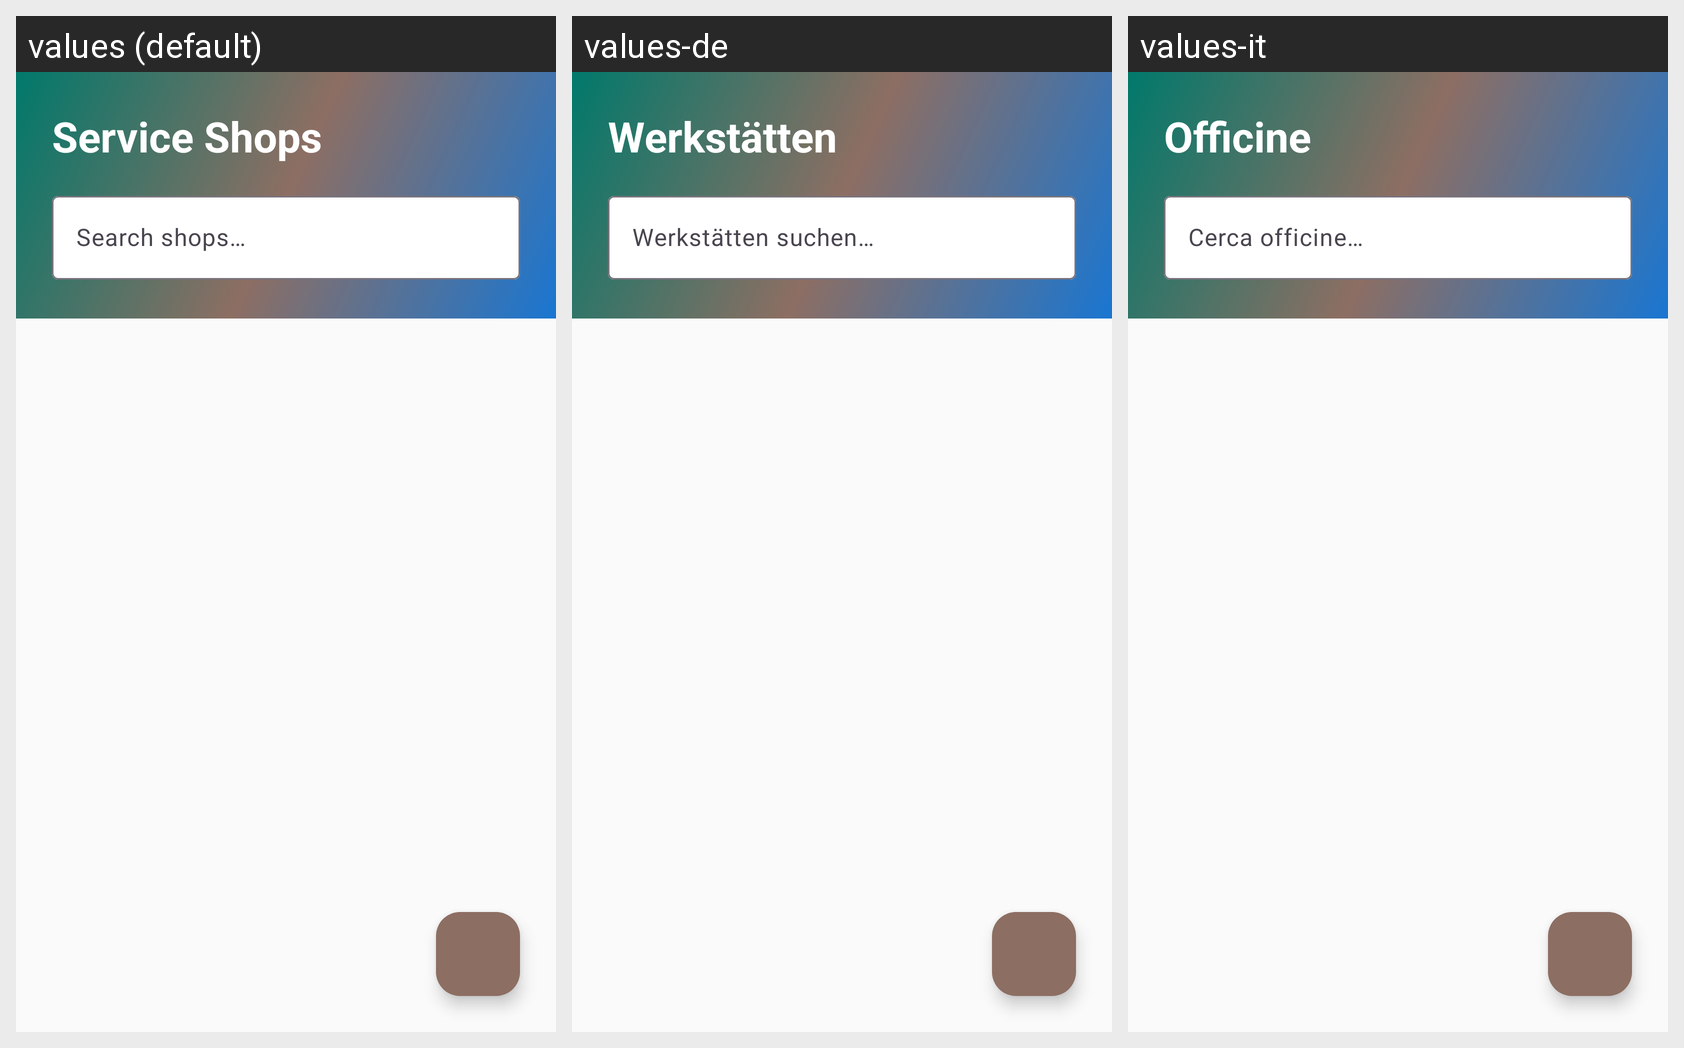

Here is an Android app screen in its default locale and in the app's own translations. Write out the translated-string differences for the strings that appear on this screen.
Android screen res/layout/fragment_shop_directory.xml rendered under 3 locales, left to right: values (default), values-de, values-it. Device: Nexus 5 (rendered at 1080×1920; each locale shown at half size, 540×960, under a caption strip naming it); theme Theme.Geardex.
Other locales in the repository, not shown: values-el, values-es, values-fr.
Strings drawn on this screen, with the default value and each locale's value (text and hints the layout hard-codes, and strings that could not be matched under every locale, appear in the picture but are not listed):

shop_directory_title
  values: Service Shops
  values-de: Werkstätten
  values-it: Officine

shop_search_hint
  values: Search shops…
  values-de: Werkstätten suchen…
  values-it: Cerca officine…
